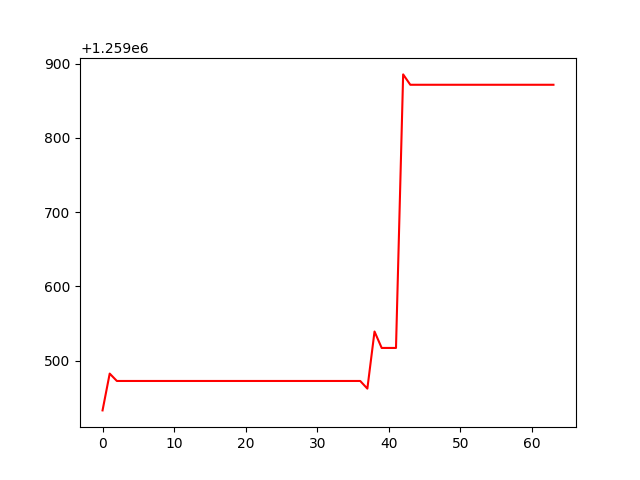

Data behind this chart, as committed beside it:
, 0
0, 1259433
1, 1259483
2, 1259473
3, 1259473
4, 1259473
5, 1259473
6, 1259473
7, 1259473
8, 1259473
9, 1259473
10, 1259473
11, 1259473
12, 1259473
13, 1259473
14, 1259473
15, 1259473
16, 1259473
17, 1259473
18, 1259473
19, 1259473
20, 1259473
21, 1259473
22, 1259473
23, 1259473
24, 1259473
25, 1259473
26, 1259473
27, 1259473
28, 1259473
29, 1259473
30, 1259473
31, 1259473
32, 1259473
33, 1259473
34, 1259473
35, 1259473
36, 1259473
37, 1259462
38, 1259539
39, 1259517
40, 1259517
41, 1259517
42, 1259886
43, 1259872
44, 1259872
45, 1259872
46, 1259872
47, 1259872
48, 1259872
49, 1259872
50, 1259872
51, 1259872
52, 1259872
53, 1259872
54, 1259872
55, 1259872
56, 1259872
57, 1259872
58, 1259872
59, 1259872
... 4 more rows
